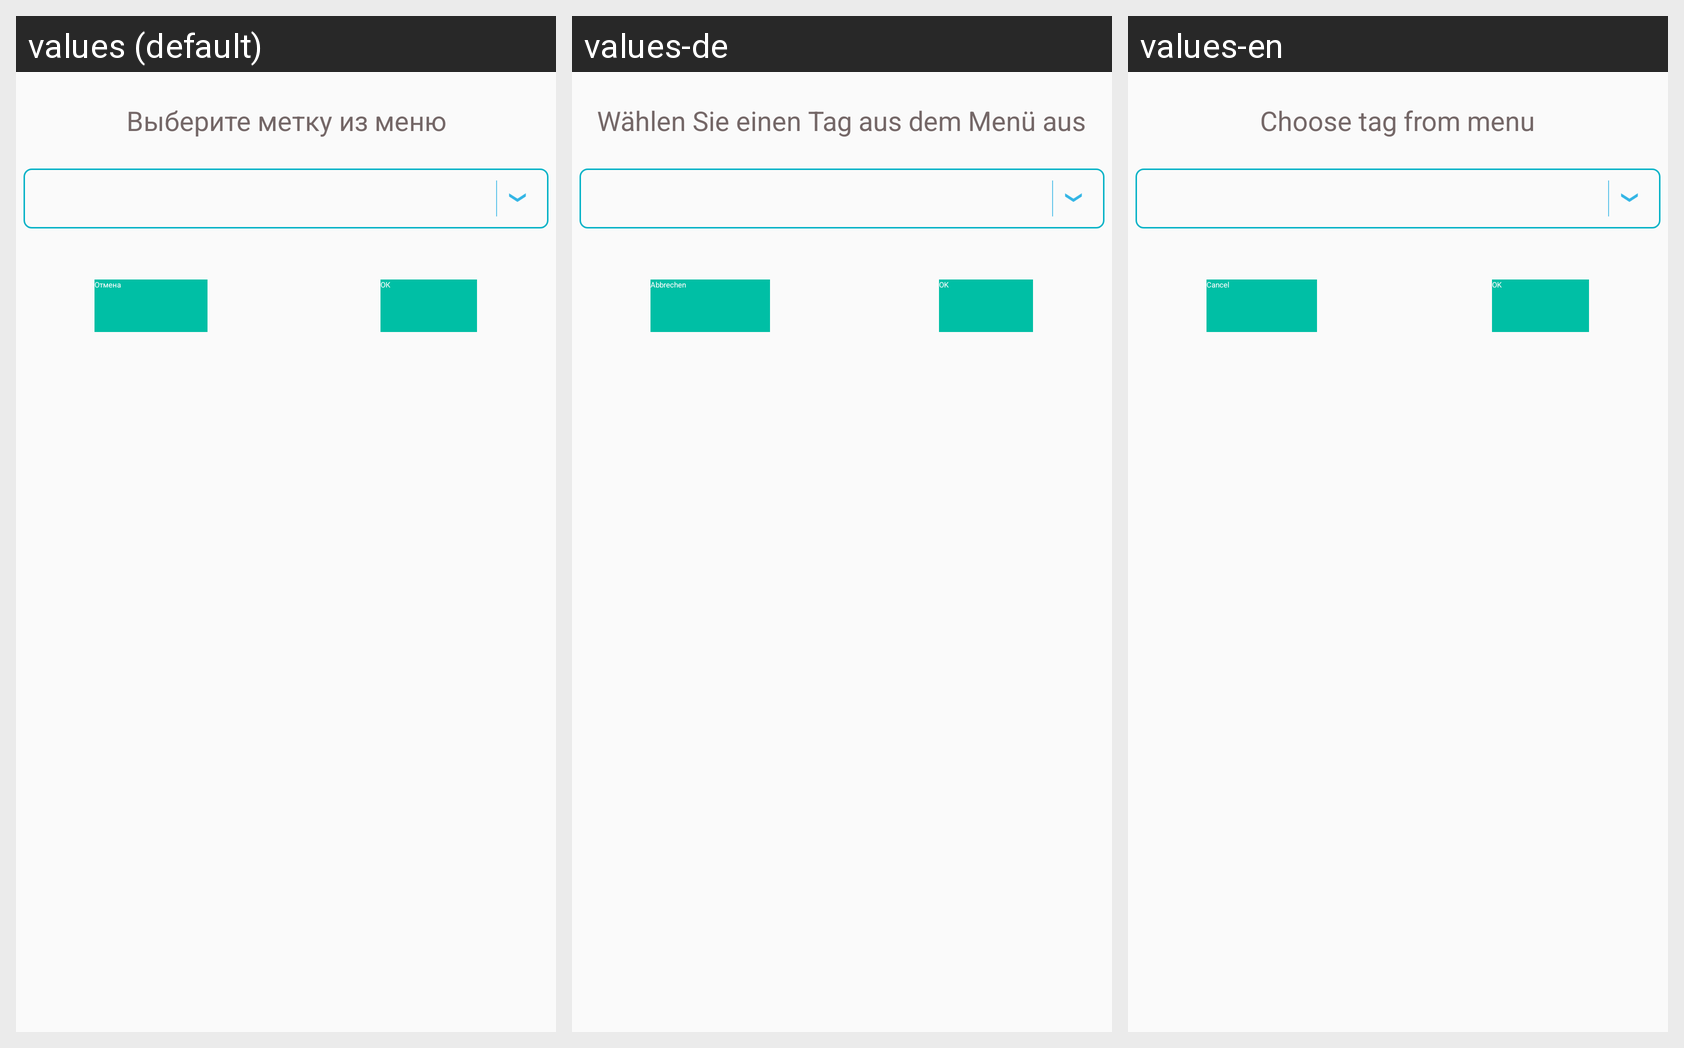

The same Android screen rendered under several of its app's locales, left to right. List the strings drawn on it with the default value and each locale's translation.
Android screen res/layout/rfid_dialog_text.xml rendered under 3 locales, left to right: values (default), values-de, values-en. Device: Nexus 5 (rendered at 1080×1920; each locale shown at half size, 540×960, under a caption strip naming it); theme CustomTheme.
Strings drawn on this screen, with the default value and each locale's value (text and hints the layout hard-codes, and strings that could not be matched under every locale, appear in the picture but are not listed):

choose_tag
  values: Выберите метку из меню
  values-de: Wählen Sie einen Tag aus dem Menü aus
  values-en: Choose tag from menu

cancel
  values: Отмена
  values-de: Abbrechen
  values-en: Cancel

ok
  values: ОК
  values-de: OK
  values-en: OK
